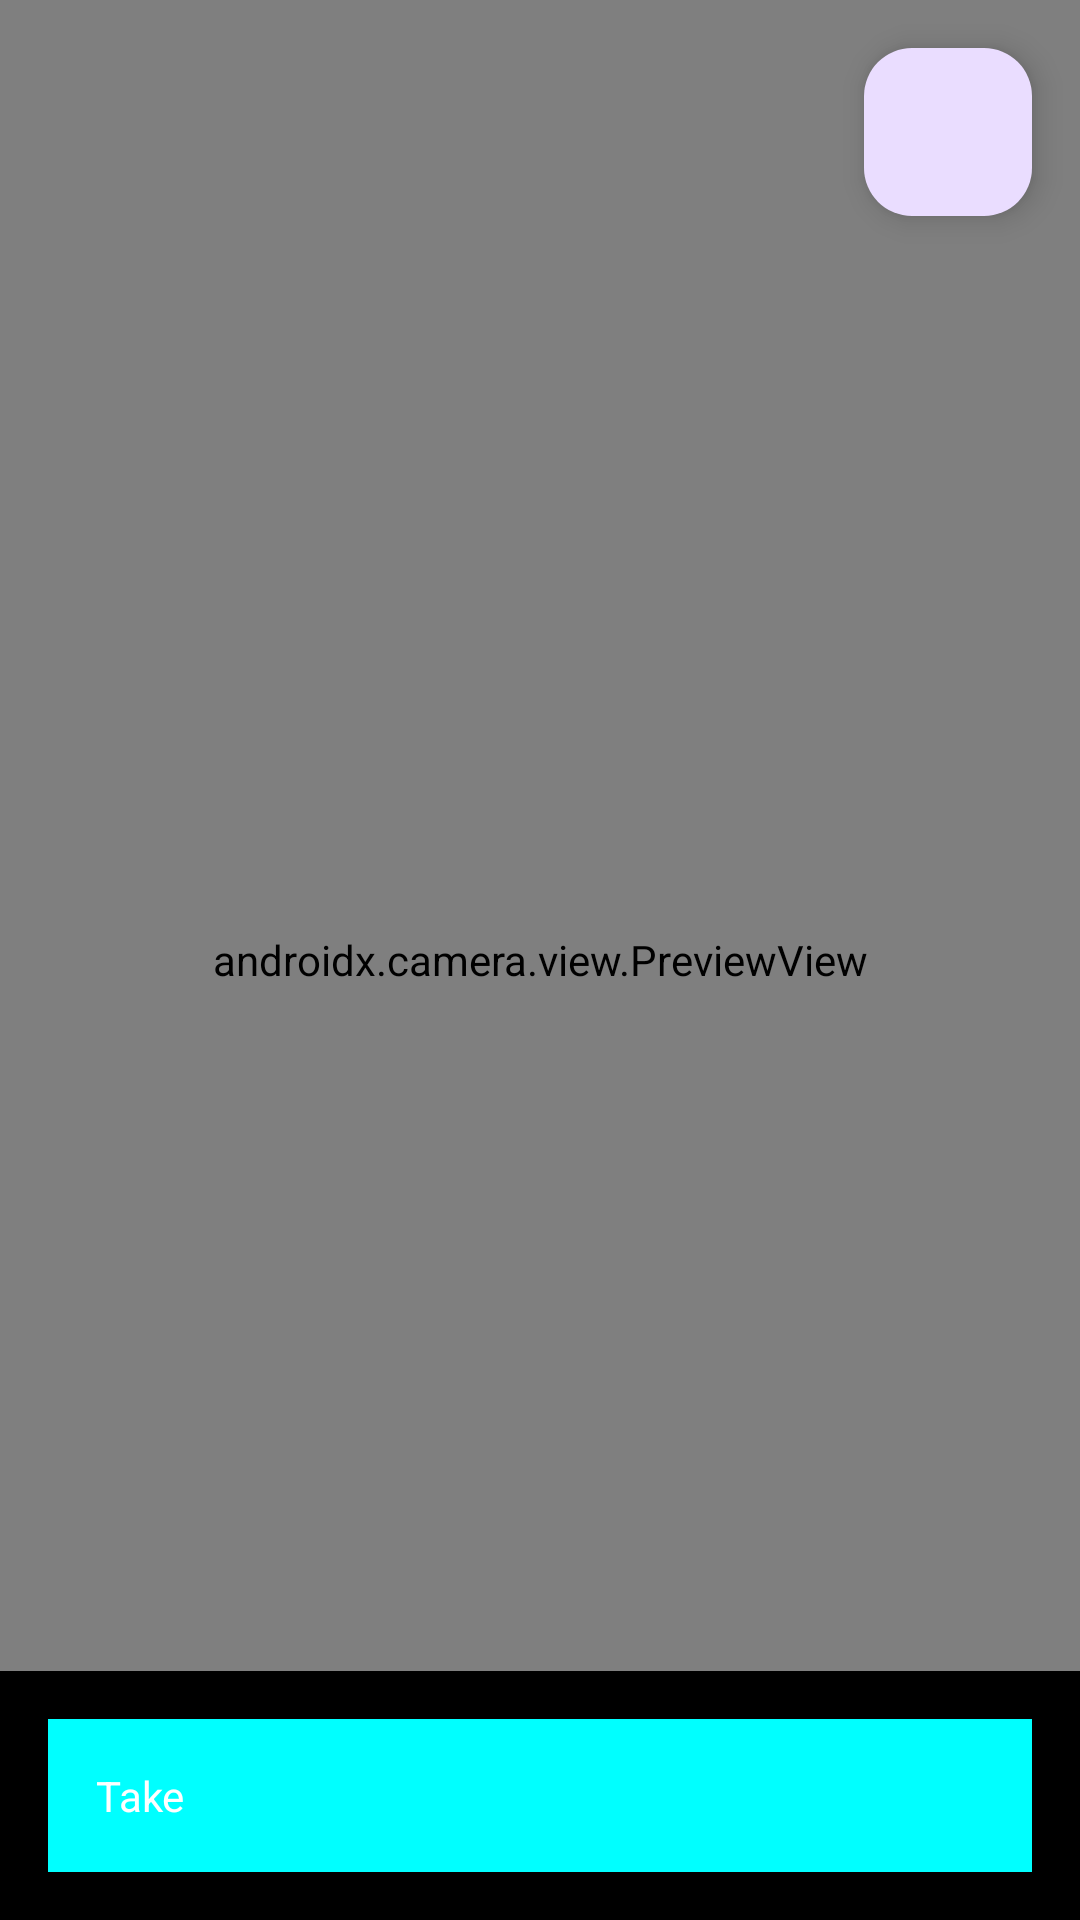

Android layout source for this screen:
<!-- AndroidManifest.xml: application theme Theme.GuardianAssist -->
<!-- res/layout/activity_uniformcheck.xml -->
<RelativeLayout xmlns:android="http://schemas.android.com/apk/res/android"
    android:layout_width="match_parent"
    android:layout_height="match_parent">

    
    <androidx.camera.view.PreviewView
        android:id="@+id/cameraPreview"
        android:layout_width="match_parent"
        android:layout_height="match_parent" />

    
    <ImageView
        android:id="@+id/capturedImage"
        android:layout_width="match_parent"
        android:layout_height="match_parent"
        android:scaleType="centerCrop"
        android:visibility="gone" />

    
    <com.google.android.material.floatingactionbutton.FloatingActionButton
        android:id="@+id/switchCameraFab"
        android:layout_width="84dp"
        android:layout_height="86dp"
        android:layout_alignParentTop="true"
        android:layout_alignParentEnd="true"
        android:layout_marginStart="16dp"
        android:layout_marginLeft="16dp"
        android:layout_marginTop="16dp"
        android:layout_marginEnd="16dp"
        android:layout_marginRight="6dp"
        android:layout_marginBottom="6dp"
        android:contentDescription="Switch Camera"
        android:src="@drawable/camera"

        />

    
    <LinearLayout
        android:layout_width="match_parent"
        android:layout_height="wrap_content"
        android:orientation="horizontal"
        android:layout_alignParentBottom="true"
        android:padding="16dp"
        android:background="@android:color/black">

        <Button
            android:id="@+id/takeButton"
            android:layout_width="0dp"
            android:layout_height="wrap_content"
            android:layout_weight="1"
            android:text="Take" />

        <Button
            android:id="@+id/retakeButton"
            android:layout_width="0dp"
            android:layout_height="wrap_content"
            android:layout_weight="1"
            android:text="Retake"
            android:visibility="gone" />

        <Button
            android:id="@+id/submitButton"
            android:layout_width="0dp"
            android:layout_height="wrap_content"
            android:layout_weight="1"
            android:text="Submit"
            android:visibility="gone" />
    </LinearLayout>
</RelativeLayout>
<!-- resources referenced by this layout -->
<resources>
  <style name="Theme.GuardianAssist" parent="Base.Theme.GuardianAssist" />
  <style name="Base.Theme.GuardianAssist" parent="Theme.Material3.DayNight.NoActionBar">
          <item name="buttonStyle">@style/CustomButtonStyle
          </item> 
          
      </style>
  <style name="CustomButtonStyle">
          <item name="android:background">@drawable/buttonstates</item>
          <item name="android:textColor">@color/white</item>
          <item name="android:padding">16dp</item>
      </style>
  <!-- drawable buttonstates (drawable) -->
  <selector xmlns:android="http://schemas.android.com/apk/res/android">
      <item android:state_pressed="true" android:drawable="@color/btnpressed"/> 
      <item android:state_focused="true" android:drawable="@color/btnfocussed"/> 
      <item android:drawable="@color/btnstate"/> 
  </selector>
  <color name="white">#FFFFFFFF</color>
  <color name="btnpressed">#878E97</color>
  <color name="btnfocussed">#C0FFFF</color>
  <color name="btnstate">#00FFFF</color>
</resources>
